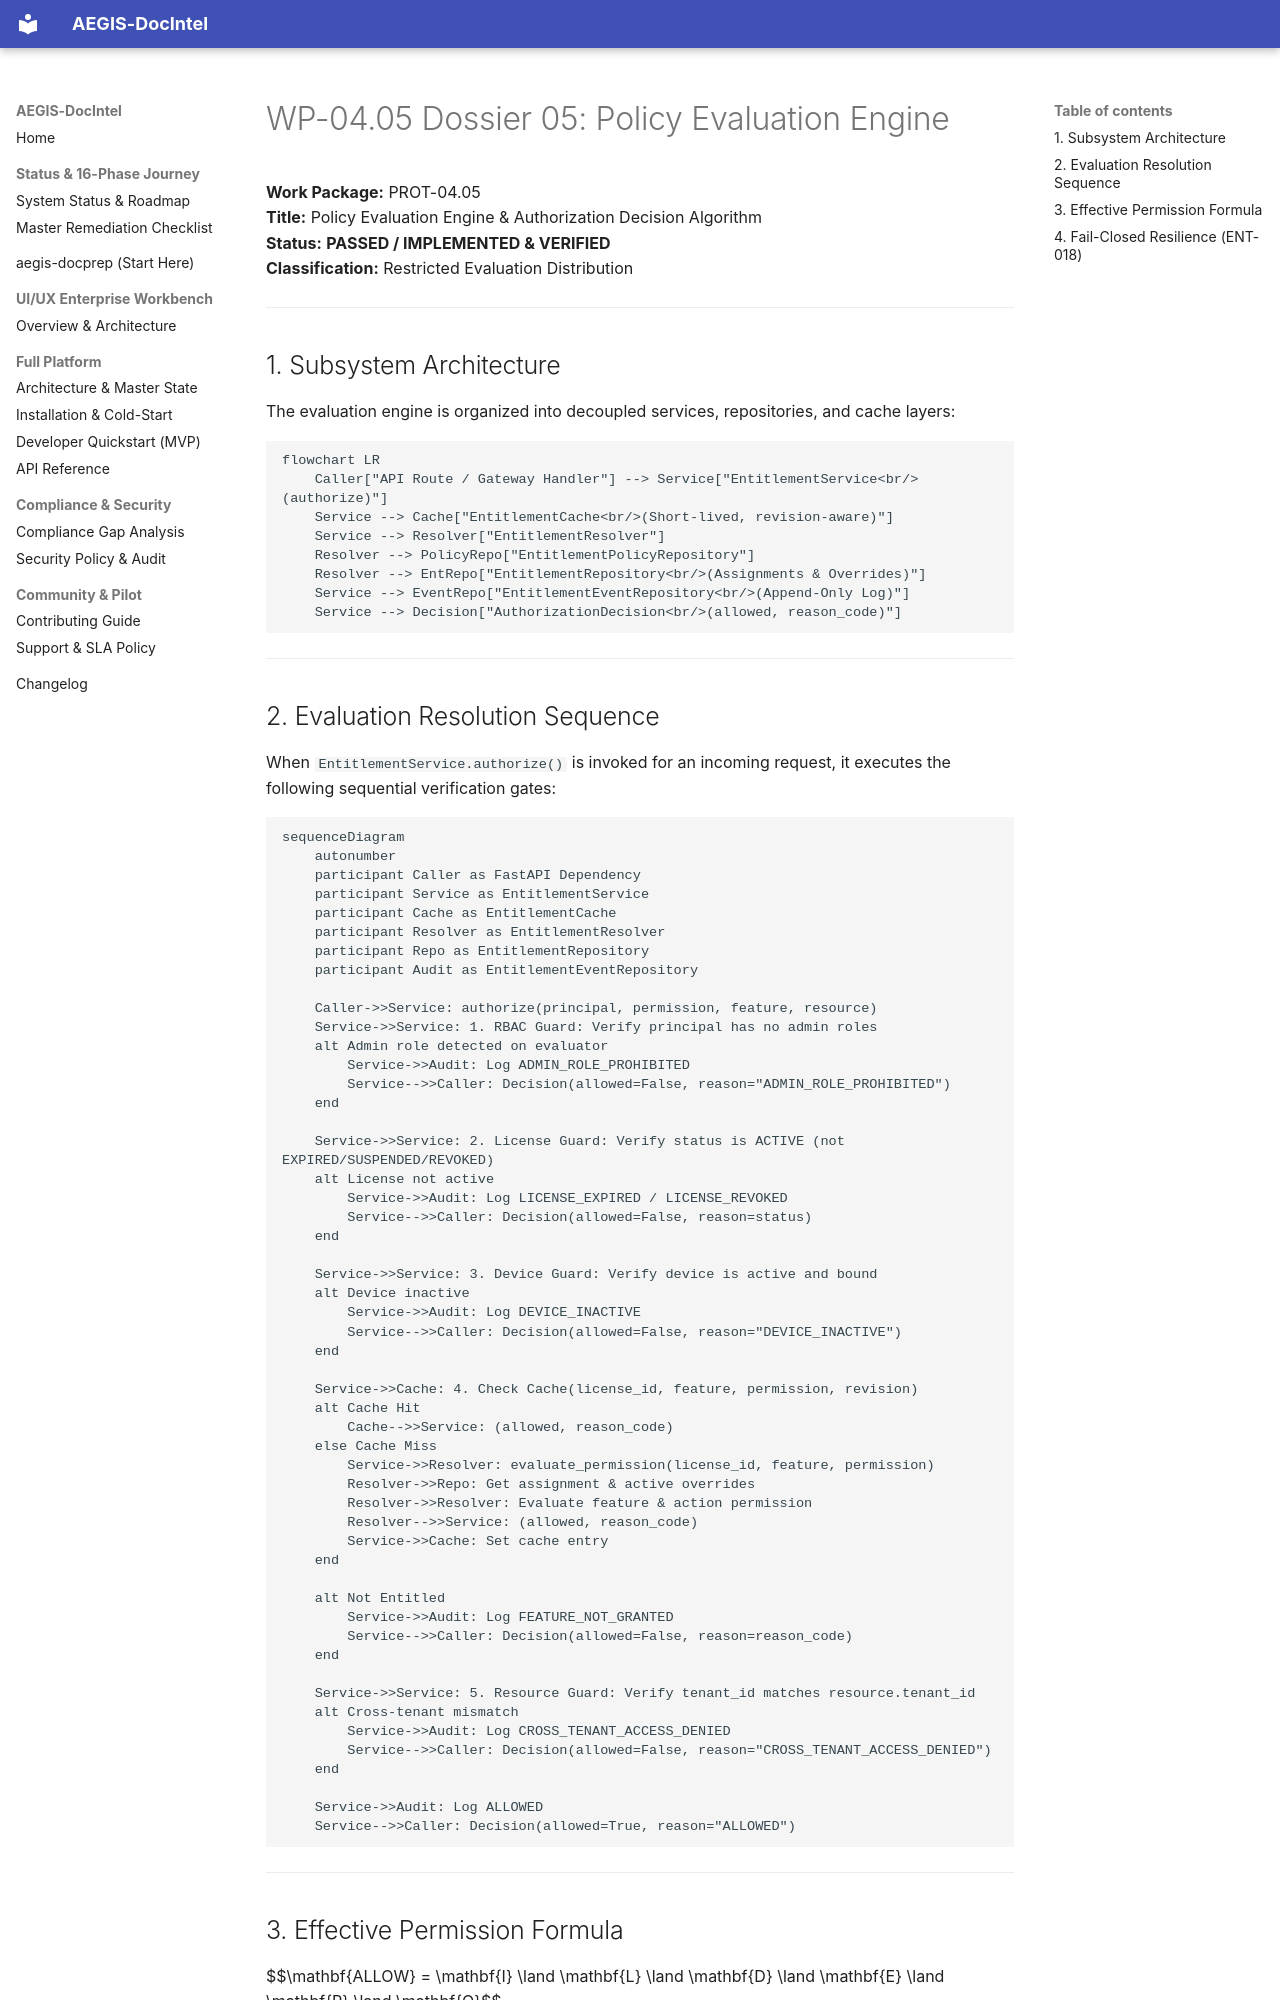

repository: SahilKhutey/AEGIS-DocIntel · page: distribution/prot-04-auth-licensing/wp-04-05-entitlement-enforcement/05_POLICY_EVALUATION_ENGINE/index.html · generator: mkdocs

# WP-04.05 Dossier 05: Policy Evaluation Engine

**Work Package:** PROT-04.05  
**Title:** Policy Evaluation Engine & Authorization Decision Algorithm  
**Status:** **PASSED / IMPLEMENTED & VERIFIED**  
**Classification:** Restricted Evaluation Distribution  

---

## 1. Subsystem Architecture

The evaluation engine is organized into decoupled services, repositories, and cache layers:

```mermaid
flowchart LR
    Caller["API Route / Gateway Handler"] --> Service["EntitlementService<br/>(authorize)"]
    Service --> Cache["EntitlementCache<br/>(Short-lived, revision-aware)"]
    Service --> Resolver["EntitlementResolver"]
    Resolver --> PolicyRepo["EntitlementPolicyRepository"]
    Resolver --> EntRepo["EntitlementRepository<br/>(Assignments & Overrides)"]
    Service --> EventRepo["EntitlementEventRepository<br/>(Append-Only Log)"]
    Service --> Decision["AuthorizationDecision<br/>(allowed, reason_code)"]
```

---
